Run: headless pygame with SDL's dummy video driver; simulated clock (each Clock.tick advances the game by its frame time, no real sleeping); random seed 0; keys injected as events and as key.get_pressed() state; no mouse input.
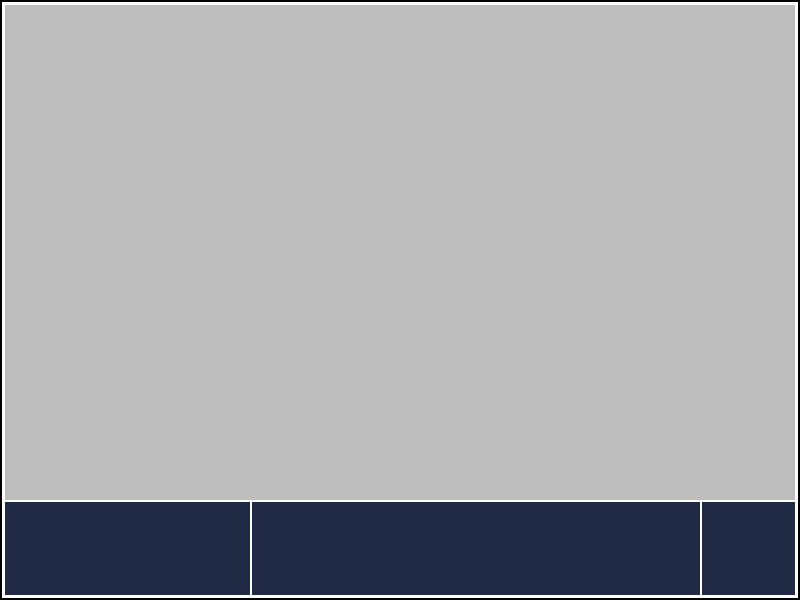
Frame 1 of 4 · flips 1–60 · no input
Frame 2 of 4 · flips 61–180 · tapped SPACE, RETURN · held RIGHT (→), D · screen unchanged from frame 1, image omitted
Frame 3 of 4 · flips 181–300 · held DOWN (↓), S · screen unchanged from frame 2, image omitted
Frame 4 of 4 · flips 301–420 · held LEFT (←), A, UP (↑), W · screen unchanged from frame 3, image omitted

The pygame program that drew these frames:

# Typing Racer Game in Python with Pygame!
import pygame, random, copy

# pip install pygame

pygame.init()

WIDTH, HEIGHT = 800, 600
screen = pygame.display.set_mode((WIDTH, HEIGHT))
pygame.display.set_caption('Typing Racer in Python!')
# pygame.SRCALPHA is a constant that pygame uses to tell a newly created surface that it needs to have an alpha channel
surface = pygame.Surface((WIDTH, HEIGHT), pygame.SRCALPHA)
timer = pygame.time.Clock()
fps = 60



def draw_screen():
    # screen outlines for background and title bar area
    # rect: ersten zwei Werte sind x und y-Achse und die letzten sind Höhe und Breite
    pygame.draw.rect(screen, (32,42,68), [0, HEIGHT - 100, WIDTH, 100], 100)
    pygame.draw.rect(screen, 'white', [0, 0, WIDTH, HEIGHT], 5)
    pygame.draw.line(screen, 'white', (250, HEIGHT - 100), (250, HEIGHT), 2)
    pygame.draw.line(screen, 'white', (700, HEIGHT - 100), (700, HEIGHT), 2)
    pygame.draw.line(screen, 'white', (0, HEIGHT - 100), (WIDTH, HEIGHT - 100), 2)
    pygame.draw.rect(screen, 'black', [0, 0, WIDTH, HEIGHT], 2)
    # text for showing the current level, player's current input, high score, score, lives and pause



# loads in assets like fonts and sound effects and music
run = True
while run:
    screen.fill('grey')
    timer.tick(fps)
    draw_screen()
    for event in pygame.event.get():
        if event.type == pygame.QUIT:
            run = False
    pygame.display.flip()
pygame.quit()

pygame.display.set_caption('Typing Racer in Python!')
